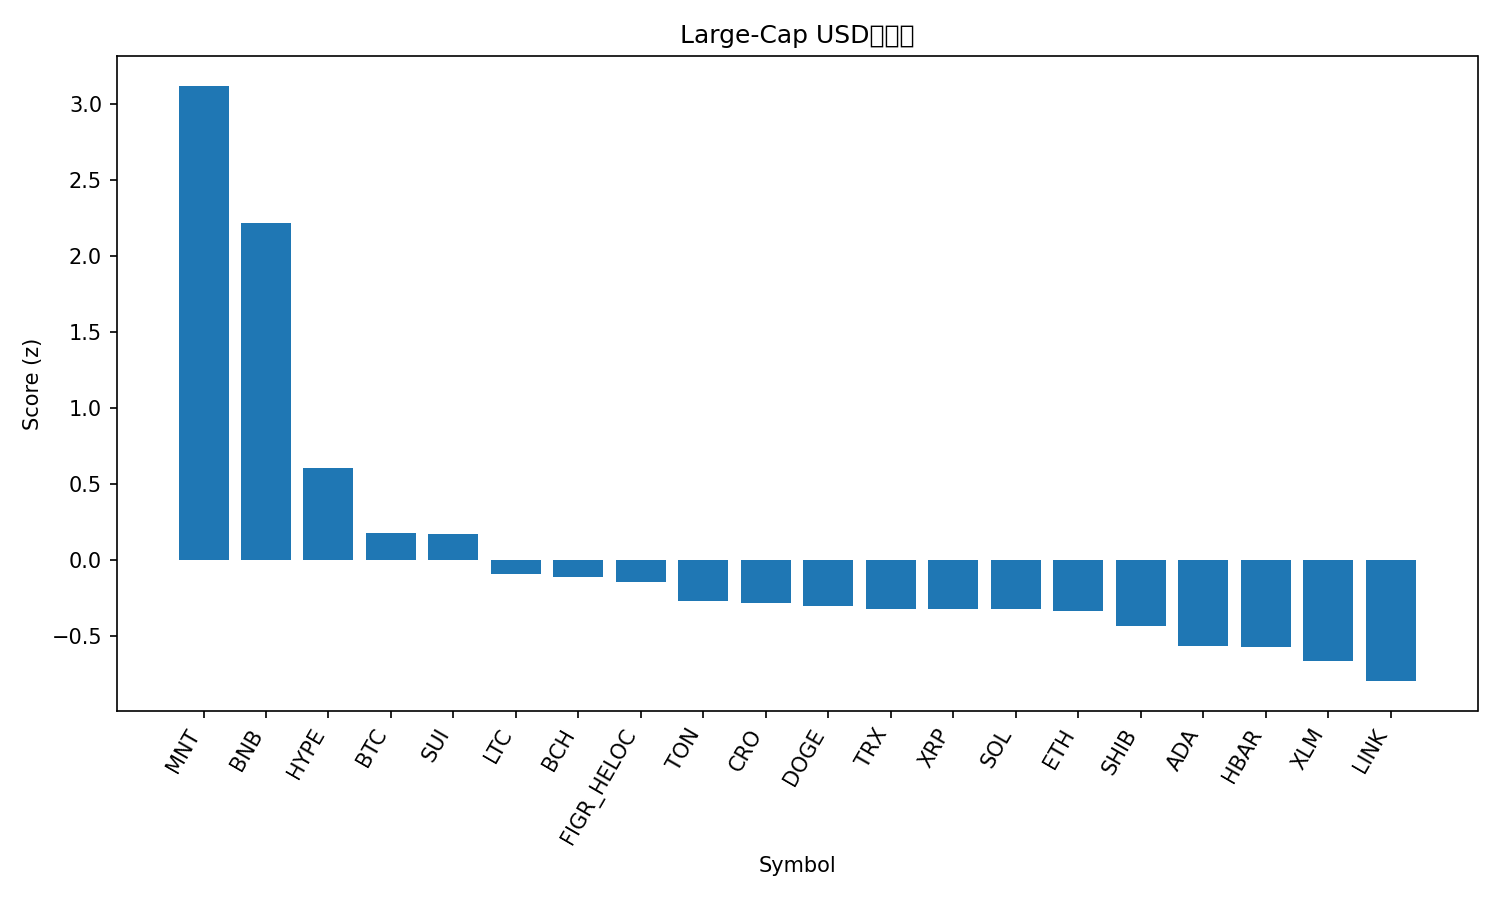

The file beside this chart, header and first rows:
rank, name, symbol, price, pct_1h, pct_24h, pct_7d, pct_1h_vs_btc, pct_24h_vs_btc, pct_7d_vs_btc, market_cap_rank, market_cap, volume_usd, score
1, Mantle, MNT, 2.39, 2.99, 5.421, 32.29, 2.536, 7.249, 26.11, 31, 7816958023, 438915787, 3.122
2, BNB, BNB, 1307, 1.68, 4.732, 29.26, 1.226, 6.56, 23.08, 3, 181487966025, 10581382447, 2.217
3, Hyperliquid, HYPE, 45.99, 1.007, 0.05214, 2.384, 0.5535, 1.88, -3.792, 19, 12434194958, 532124897, 0.6036
4, Bitcoin, BTC, 121692, 0.4536, -1.828, 6.176, 0.0, 0.0, 0.0, 1, 2426207656180, 79148844665, 0.1809
5, Sui, SUI, 3.48, 0.8517, -3.362, 6.805, 0.3981, -1.534, 0.6291, 18, 12609845563, 1210246206, 0.1743
6, Litecoin, LTC, 115.8, 0.02472, -2.06, 8.803, -0.4289, -0.2314, 2.627, 27, 8847546068, 702308395, -0.09313
7, Bitcoin Cash, BCH, 577.1, 0.4381, -2.973, 2.633, -0.01557, -1.145, -3.543, 23, 11507804691, 261855503, -0.1111
8, Figure Heloc, FIGR_HELOC, 0.9966, -0.0008529, -0.1198, -3.726, -0.4545, 1.708, -9.902, 17, 12863068924, 27721957, -0.1422
9, Toncoin, TON, 2.74, 0.3219, -3.68, 2.608, -0.1317, -1.852, -3.569, 34, 6909570637, 171550906, -0.2702
10, Cronos, CRO, 0.199, 0.3582, -3.979, 2.867, -0.09544, -2.151, -3.309, 33, 6955209965, 48106807, -0.282
11, Dogecoin, DOGE, 0.2462, 0.5906, -5.673, 5.487, 0.137, -3.845, -0.6887, 9, 37231377815, 3853507115, -0.3013
12, TRON, TRX, 0.3368, -0.008085, -2.282, 0.7224, -0.4617, -0.4544, -5.454, 10, 31886626187, 852255168, -0.3234
13, XRP, XRP, 2.86, 0.3328, -3.825, 0.3967, -0.1208, -1.997, -5.779, 5, 171135914001, 7125397358, -0.3237
14, Solana, SOL, 220.1, 0.3264, -4.661, 5.149, -0.1272, -2.833, -1.027, 6, 120211598747, 9515582480, -0.3245
15, Ethereum, ETH, 4452, 0.196, -4.854, 7.298, -0.2576, -3.025, 1.122, 2, 537601761865, 51651584294, -0.3377
16, Shiba Inu, SHIB, 1.211e-05, 0.2914, -4.654, 1.645, -0.1622, -2.826, -4.531, 32, 7140204403, 232874766, -0.4351
17, Cardano, ADA, 0.815, 0.1866, -5.169, 1.298, -0.2671, -3.341, -4.878, 11, 29810216672, 1852199668, -0.568
18, Hedera, HBAR, 0.216, 0.09039, -4.739, 1.334, -0.3632, -2.911, -4.842, 25, 9169044266, 286247357, -0.5697
19, Stellar, XLM, 0.3804, 0.006196, -5.583, 3.975, -0.4474, -3.755, -2.202, 20, 12176835476, 326472924, -0.6675
20, Chainlink, LINK, 21.81, -0.1944, -5.393, 2.269, -0.648, -3.565, -3.907, 16, 14807892124, 1178320331, -0.7969
21, Avalanche, AVAX, 28.19, 0.3421, -6.615, -5.202, -0.1116, -4.787, -11.38, 21, 11907304584, 1114000370, -0.812
